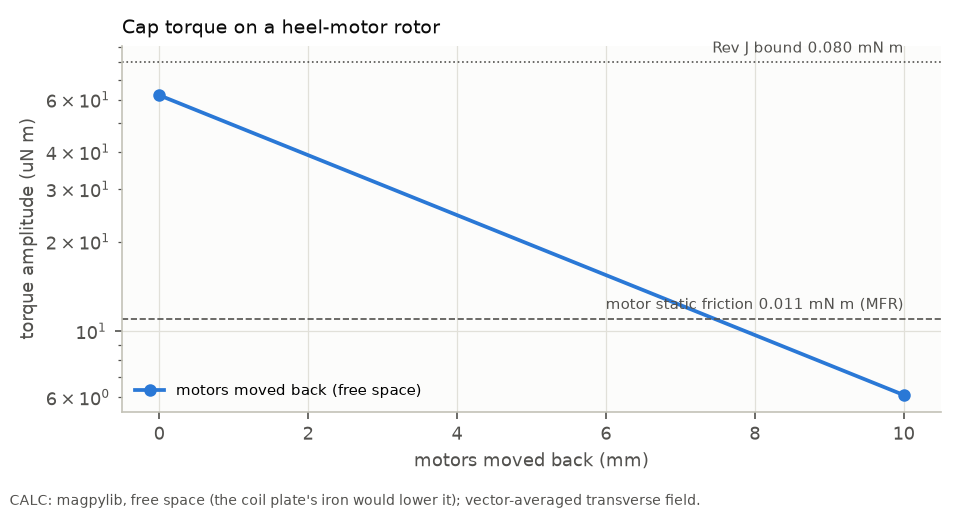

Data behind this chart, as committed beside it:
case, moved_back_mm, torque_uNm
moved_back_mm, 0.0, 62.11
moved_back_mm, 10.0, 6.103
